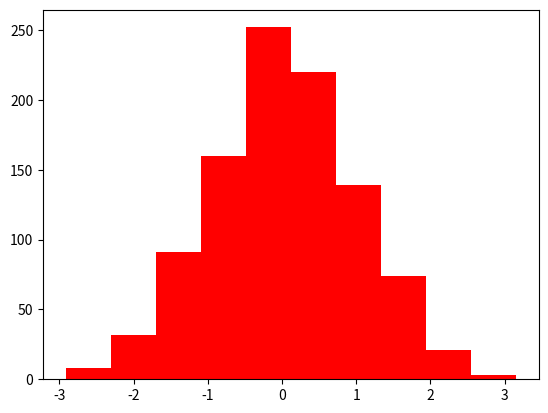

Reproduce this figure in Python. (Note: this script raises an exception after producing the figure.)
import matplotlib.pyplot as plt
import numpy as np


x_array = np.random.randn(1000)
plt.hist(x_array, bins=10, normed=1, histtype='bar', color='r', alpha = 0.5)


plt.savefig('my_graph.png', frameon=False, transparent=True, format='png')   # frameon=False removes the border
# plt.savefig('my_graph.pdf', frameon=False, transparent=True, format='pdf')   # frameon=False removes the border

import os
os.system('start chrome my_graph.png')